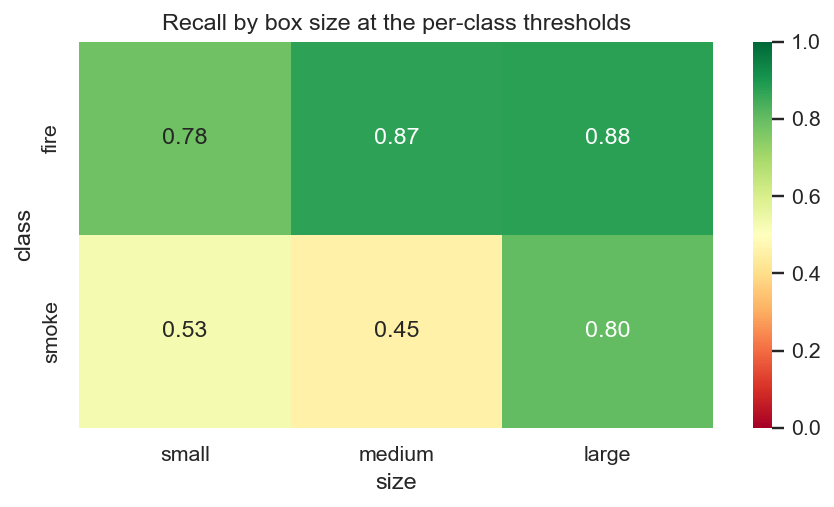

The file beside this chart, header and first rows:
class, small, medium, large, small labels, medium labels, large labels
fire, 0.782, 0.872, 0.879, 404, 641, 462
smoke, 0.529, 0.455, 0.802, 17, 99, 890
